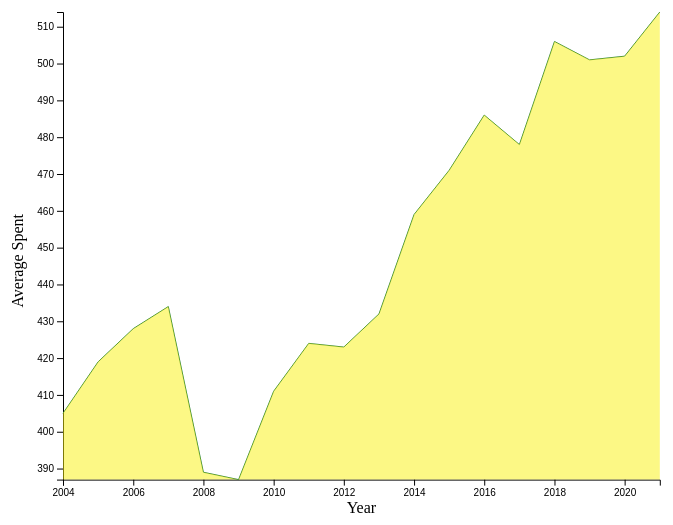
D3 v5 page, settled after 360 driven frames (6 s of simulated time); the page loaded 1 data file(s).


// ── main.js
 /* CONSTANTS AND GLOBALS */
 const width = window.innerWidth * 0.7,
 height = window.innerHeight * 0.7,
 margin = {top:20, bottom:50,left:60,right:60};



//const formatDate = d3.timeFormat("%Y")

//LOAD DATA - not working for some reason
d3.csv("../data/Average_holiday_Spending_by_Americans.csv", d => {
  return {
    Year: new Date(+d.Year, 0, 1),
    Spent: +d["Gifts for Family"]
  }
}).then(data => {
  console.log('data :>> ', data); 

/*Load Data
  d3.csv("../data/Average_holiday_Spending_by_Americans.csv", d3.autotype)
   .then(data => {
    console.log('data :>> ', data); */

  // Scales

  const xScale= d3.scaleTime()
          .domain(d3.extent(data, d=> d.Year))
          .range([margin.right, width-margin.left]);

          console.log(xScale.domain())
  
    const yScale=d3.scaleLinear()
          .domain(d3.extent(data, d=> d.Spent))
          .range([height-margin.bottom,margin.top])


   //SVG 
   const svg = d3.select("#container")
   .append("svg")
   .attr("width", width)
   .attr("height", height)

//Axis

const xAxis= d3.axisBottom(xScale)
              //.tickformat(d3.timeFormat("%Y"));
svg.append("g")
.attr("transform", `translate(0, ${height-margin.bottom})`)
.call(xAxis)

const yAxis = d3.axisLeft(yScale)
svg.append("g")
.attr("transform", `translate(${margin.left},0)`)
.call(yAxis) 


   const lineGen = d3.line()
                    .x(d=> xScale(d.Year))
                    .y(d => yScale(d.Spent));
    
    const areaGen = d3.area()
                .x(d=> xScale(d.Year))
                .y0(height-margin.bottom)
                .y1(d => yScale(d.Spent));

  //Draw Line
    svg.append("path")
    .data([data])
    .attr("fill", "none")
    .attr("stroke", "#2e853a")
    .attr("d", lineGen);

   

    //Draw Area
    svg.append("path")
    .data([data])
    .attr("fill", "#faf20c")
    .attr("opacity", "0.5")
    .attr("d", areaGen); 


    //Y Label

    svg.append("text")
      .attr("x", -height/2)
      .attr("y", margin.left/3)
      .attr("transform", "rotate(-90)")
      .attr("text-anchor", "middle")
      .text("Average Spent")
      .style("font-size", "16px")
      .style("fill", "black") 
    
      //X Label
      svg.append("text")
      .attr("x", width/2)
      .attr("y", height-margin.bottom/3)
      .attr("text-anchor", "middle")
      .text("Year")
      .style("font-size", "16px")
      .style("fill", "black") 
    
});

### data: ../data/Average_holiday_Spending_by_Americans.csv
?Year, Gifts for Family, Gifts for Friends, Gifts for Coworkers, Other Gifts
2004, 405, 71, 22, 41
2005, 419, 79, 21, 44
2006, 428, 81, 21, 42
2007, 434, 83, 21, 35
2008, 389, 79, 22, 36
2009, 387, 67, 19, 35
2010, 411, 75, 19, 36
2011, 424, 72, 22, 25
2012, 423, 75, 24, 28
2013, 432, 75, 25, 27
2014, 459, 80, 26, 30
2015, 471, 79, 26, 29
2016, 486, 81, 26, 28
2017, 478, 75, 25, 29
2018, 506, 75, 26, 31
2019, 501, 84, 35, 38
2020, 502, 80, 32, 36
2021, 514, 79, 25, 30